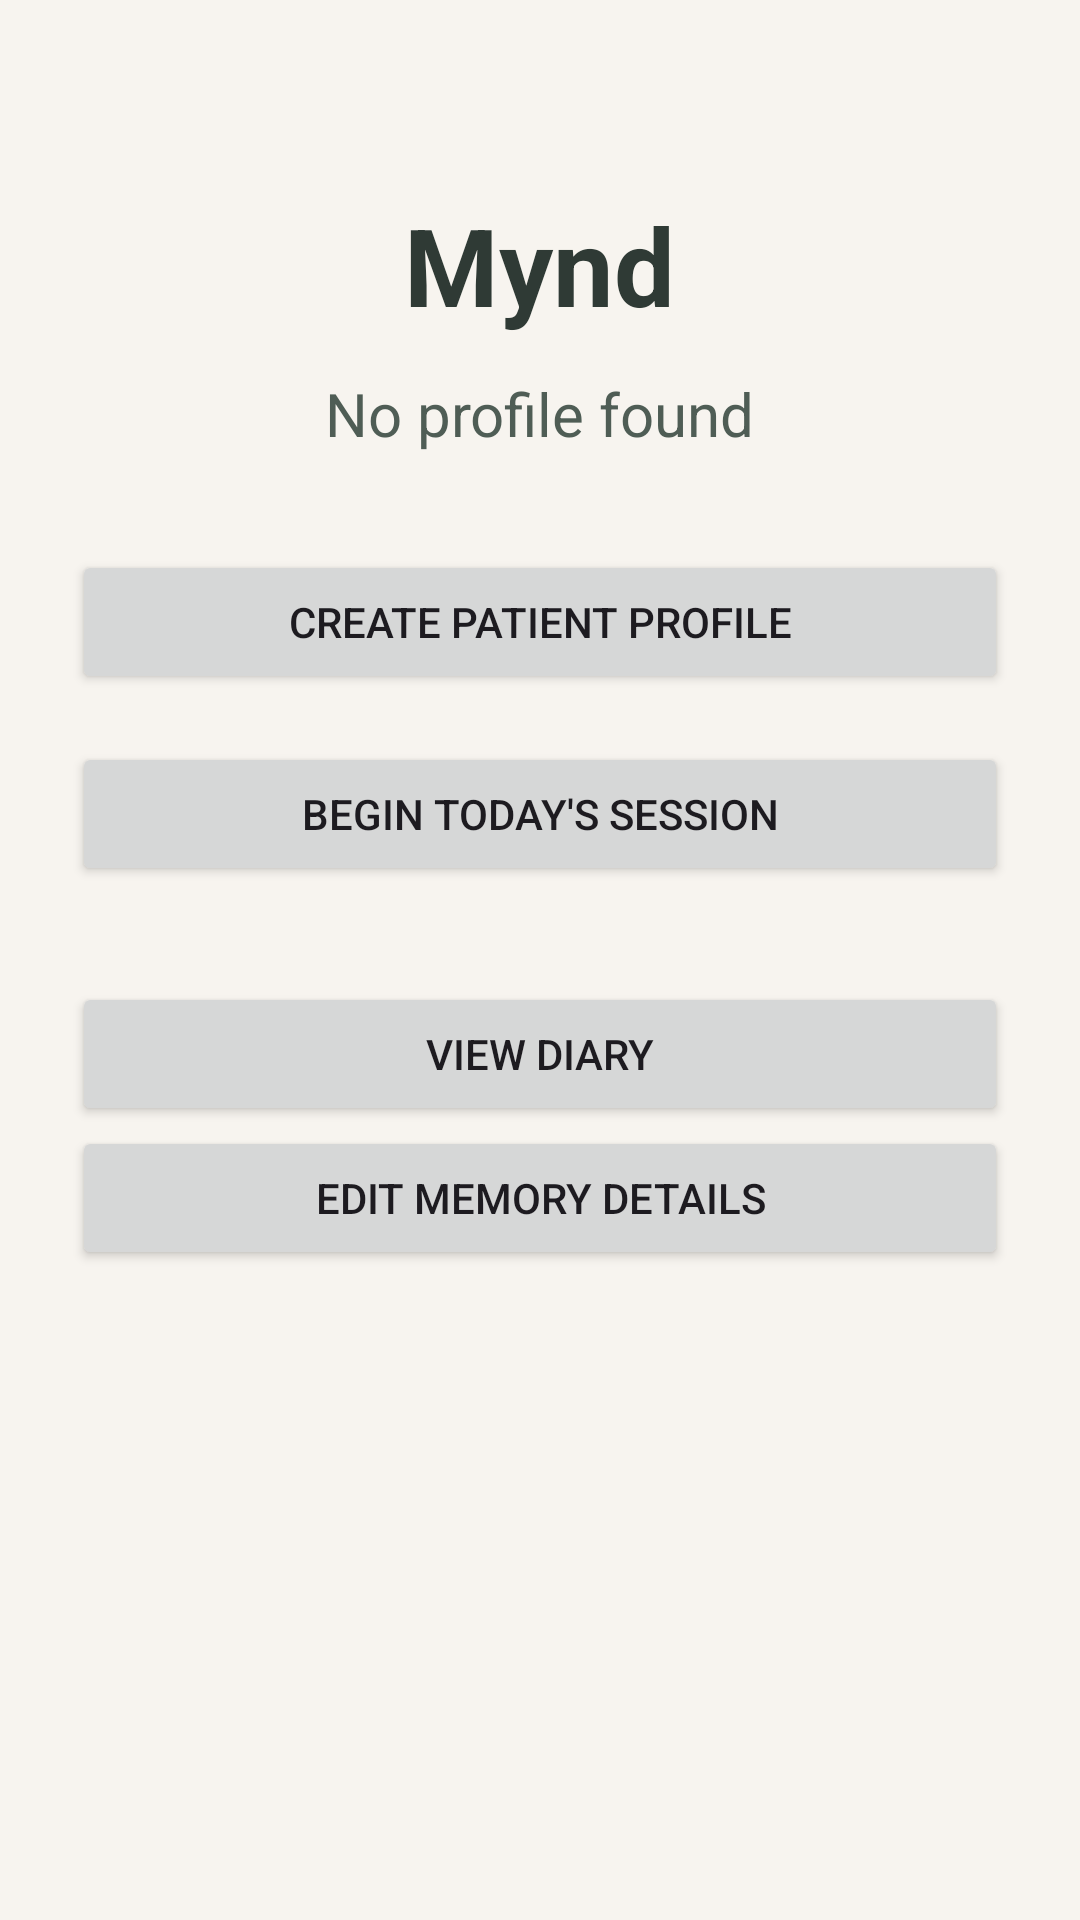

Write the Android layout XML for this screen, with the resource values it uses.
<!-- AndroidManifest.xml: application theme Theme.Mynd -->
<!-- res/layout/activity_main.xml -->
<?xml version="1.0" encoding="utf-8"?>
<LinearLayout xmlns:android="http://schemas.android.com/apk/res/android"
    android:layout_width="match_parent"
    android:layout_height="match_parent"
    android:orientation="vertical"
    android:padding="24dp"
    android:gravity="center_horizontal"
    android:background="#F7F4EF">

    <TextView
        android:id="@+id/titleText"
        android:layout_width="wrap_content"
        android:layout_height="wrap_content"
        android:text="Mynd"
        android:textSize="36sp"
        android:textStyle="bold"
        android:textColor="#2F3A35"
        android:layout_marginTop="40dp"
        android:layout_marginBottom="12dp" />

    <TextView
        android:id="@+id/profileText"
        android:layout_width="wrap_content"
        android:layout_height="wrap_content"
        android:text="No profile found"
        android:textSize="20sp"
        android:textColor="#4F5D55"
        android:layout_marginBottom="32dp" />

    <Button
        android:id="@+id/createProfileButton"
        android:layout_width="match_parent"
        android:layout_height="wrap_content"
        android:text="Create Patient Profile"
        android:layout_marginBottom="16dp" />

    <Button
        android:id="@+id/startMemoryButton"
        android:layout_width="match_parent"
        android:layout_height="wrap_content"
        android:text="Begin Today's Session"
        android:layout_marginBottom="16dp" />

    <Button
        android:id="@+id/diaryButton"
        android:layout_width="match_parent"
        android:layout_height="wrap_content"
        android:text="View Diary"
        android:layout_marginTop="16dp" />

    <Button
        android:id="@+id/editMemoryButton"
        android:layout_width="match_parent"
        android:layout_height="wrap_content"
        android:text="Edit Memory Details" />



</LinearLayout>
<!-- resources referenced by this layout -->
<resources>
  <style name="Theme.Mynd" parent="Base.Theme.Mynd" />
  <style name="Base.Theme.Mynd" parent="Theme.Material3.DayNight.NoActionBar">
          
          
      </style>
</resources>
